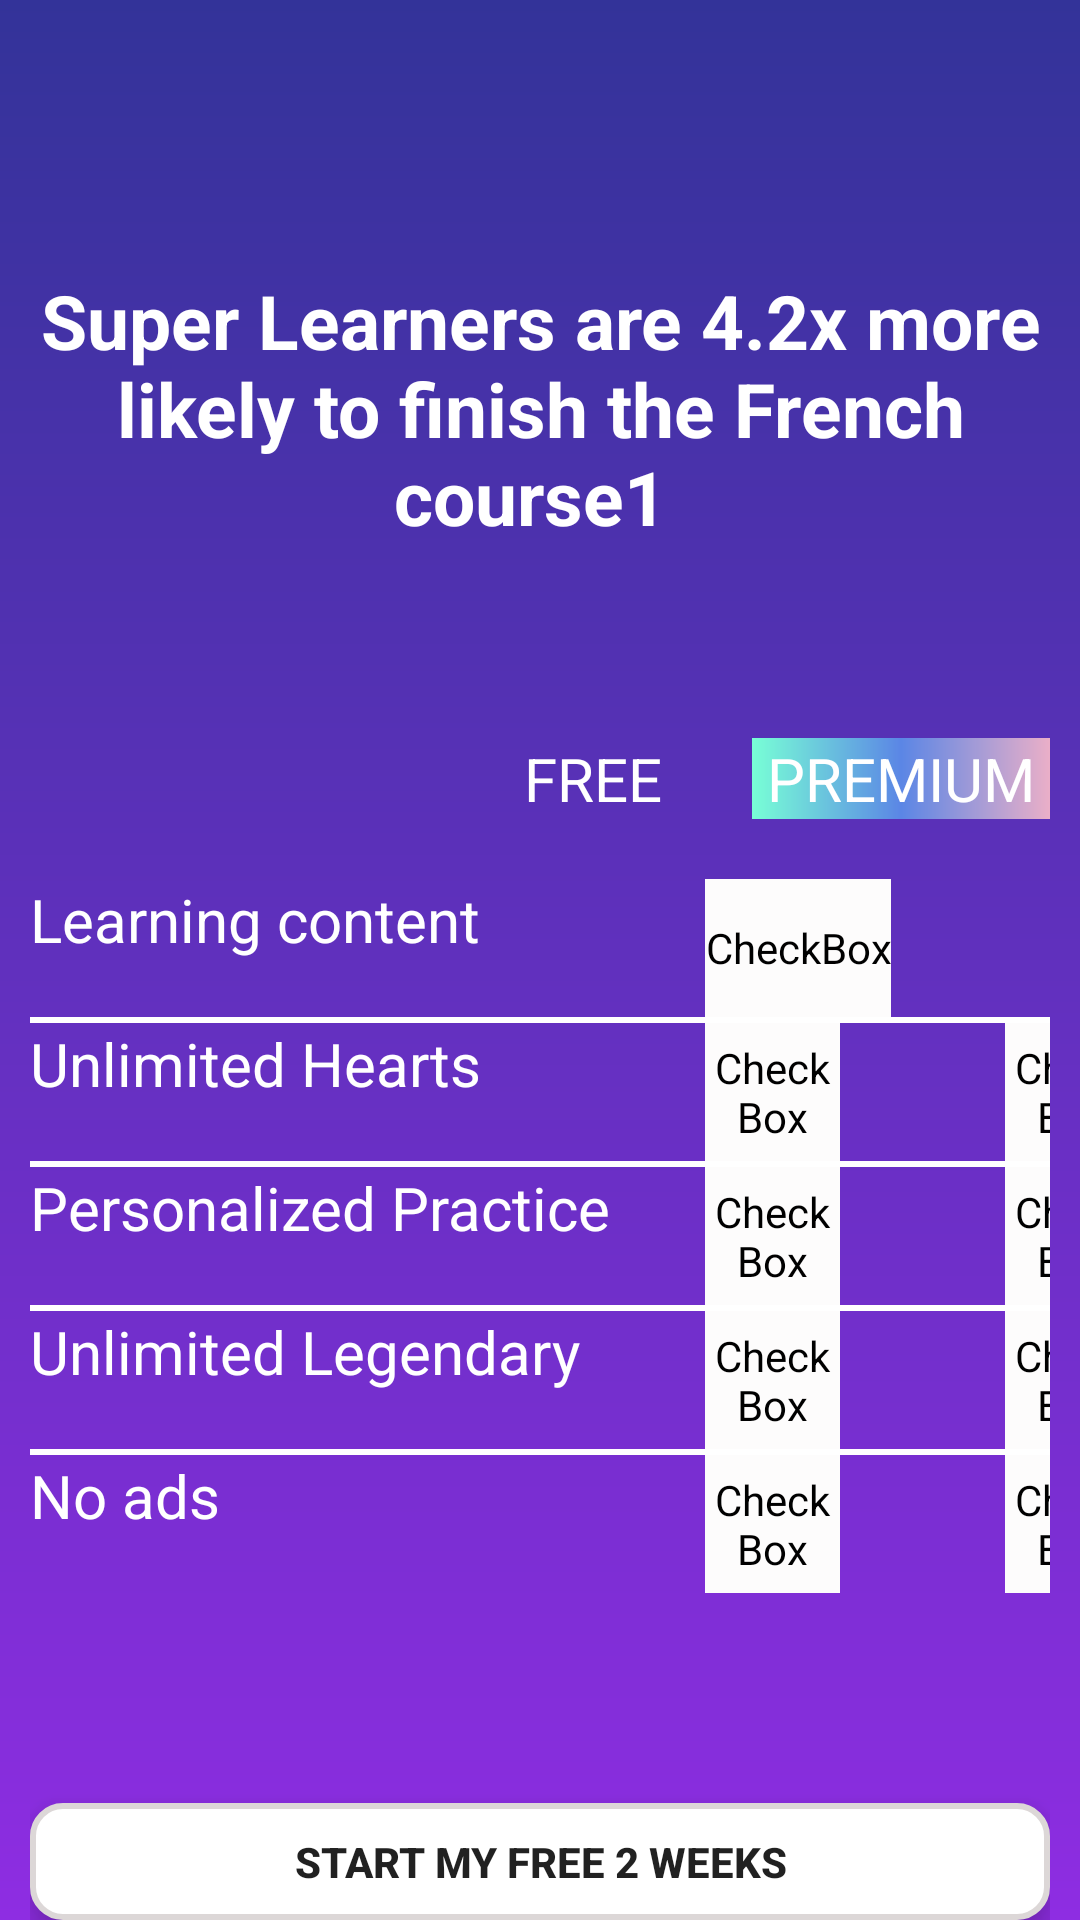

Here is an Android app screen rendered from its layout file. Give the layout XML and the strings, colors and styles it references.
<!-- AndroidManifest.xml: application theme AppTheme -->
<!-- res/layout/start_class.xml -->
<?xml version="1.0" encoding="utf-8"?>
<LinearLayout xmlns:android="http://schemas.android.com/apk/res/android"
    xmlns:app="http://schemas.android.com/apk/res-auto"
    xmlns:tools="http://schemas.android.com/tools"
    android:layout_width="match_parent"
    android:layout_height="match_parent"
    android:background="@drawable/gradient_background_startclass"
    android:orientation="vertical"
    android:paddingHorizontal="10dp"
    tools:context=".MainActivity"
    >

    <TextView
        android:id="@+id/textView7"
        android:layout_width="378dp"
        android:layout_height="116dp"
        android:paddingStart="10dp"
        android:paddingEnd="10sp"
        android:text="Super Learners are 4.2x more likely to finish the French course1 "
        android:textAlignment="center"
        android:textColor="#FFFFFFFF"
        android:textSize="25sp"
        android:layout_marginTop="90dp"
        android:layout_gravity="center"
        android:textStyle="bold"/>

    <LinearLayout
        android:layout_width="wrap_content"
        android:layout_height="wrap_content"
        android:orientation="horizontal"
        android:layout_gravity="end"
        android:layout_marginTop="40dp"
        >
        <TextView
            android:id="@+id/textView8"
            android:layout_width="wrap_content"
            android:layout_height="wrap_content"
            android:layout_weight="1"
            android:text="FREE"
            android:textColor="@color/white"
            android:textSize="20sp"
            android:layout_marginRight="30dp"/>

        <TextView
            android:id="@+id/textView9"
            android:layout_width="wrap_content"
            android:layout_height="wrap_content"
            android:layout_weight="1"
            android:background="@drawable/gradient_background_premium"
            android:text="PREMIUM"
            android:textColor="#FFFFFFFF"
            android:textSize="20sp"
            android:paddingHorizontal="5dp"/>

    </LinearLayout>
    <LinearLayout
        android:layout_width="wrap_content"
        android:layout_height="wrap_content"
        android:orientation="horizontal"
        android:layout_marginTop="20dp"
        >

        <TextView
            android:id="@+id/textView10"
            android:layout_width="225dp"
            android:layout_height="wrap_content"
            android:text="Learning content"
            android:textColor="@color/white"
            android:textSize="20sp"
            />

        <CheckBox
            android:id="@+id/cb1"
            android:layout_width="wrap_content"
            android:layout_height="46dp"
            android:backgroundTint="#FDFCFC"
            android:button="@drawable/custom_checkbox"
            android:checked="true"
            android:textColorHighlight="#FFFFFF"
            android:textSize="24sp" />

        <CheckBox
            android:id="@+id/cb2"
            android:layout_width="45dp"
            android:layout_height="46dp"
            android:backgroundTint="#FDFCFC"
            android:button="@drawable/custom_checkbox"
            android:checked="true"
            android:textColorHighlight="#FFFFFF"
            android:textSize="24sp"
            android:layout_marginStart="65dp"
            />


    </LinearLayout>

    <TextView
        android:id="@+id/textView15"
        android:layout_width="381dp"
        android:layout_height="2dp"
        android:background="@color/white"
        />

    <LinearLayout
        android:layout_width="wrap_content"
        android:layout_height="wrap_content"
        android:orientation="horizontal"
        >

        <TextView
            android:id="@+id/textView11"
            android:layout_width="225dp"
            android:layout_height="wrap_content"
            android:text="Unlimited Hearts"
            android:textColor="@color/white"
            android:textSize="20sp"
            />

        <CheckBox
            android:id="@+id/cb3"
            android:layout_width="45dp"
            android:layout_height="46dp"
            android:backgroundTint="#FDFCFC"
            android:button="@drawable/custom_checkbox"
            android:checked="false"
            android:textColorHighlight="#FFFFFF"
            android:textSize="24sp"
            />

        <CheckBox
            android:id="@+id/cb4"
            android:layout_width="45dp"
            android:layout_height="46dp"
            android:backgroundTint="#FDFCFC"
            android:button="@drawable/custom_checkbox"
            android:checked="true"
            android:textColorHighlight="#FFFFFF"
            android:textSize="24sp"
            android:layout_marginStart="55dp"
            />

    </LinearLayout>

    <TextView
        android:id="@+id/textView12"
        android:layout_width="381dp"
        android:layout_height="2dp"
        android:background="@color/white"
        />

    <LinearLayout
        android:layout_width="wrap_content"
        android:layout_height="wrap_content"
        android:orientation="horizontal"
        >

        <TextView
            android:id="@+id/textView13"
            android:layout_width="225dp"
            android:layout_height="wrap_content"
            android:text="Personalized Practice"
            android:textColor="@color/white"
            android:textSize="20sp"
            />

        <CheckBox
            android:id="@+id/cb5"
            android:layout_width="45dp"
            android:layout_height="46dp"
            android:backgroundTint="#FDFCFC"
            android:button="@drawable/custom_checkbox"
            android:checked="false"
            android:textColorHighlight="#FFFFFF"
            android:textSize="24sp"
            />

        <CheckBox
            android:id="@+id/cb6"
            android:layout_width="45dp"
            android:layout_height="46dp"
            android:backgroundTint="#FDFCFC"
            android:button="@drawable/custom_checkbox"
            android:checked="true"
            android:textColorHighlight="#FFFFFF"
            android:textSize="24sp"
            android:layout_marginStart="55dp"
            />

    </LinearLayout>

    <TextView
        android:id="@+id/textView14"
        android:layout_width="381dp"
        android:layout_height="2dp"
        android:background="@color/white"
        />

    <LinearLayout
        android:layout_width="wrap_content"
        android:layout_height="wrap_content"
        android:orientation="horizontal"
        >

        <TextView
            android:id="@+id/textView16"
            android:layout_width="225dp"
            android:layout_height="wrap_content"
            android:text="Unlimited Legendary"
            android:textColor="@color/white"
            android:textSize="20sp"
            />

        <CheckBox
            android:id="@+id/cb7"
            android:layout_width="45dp"
            android:layout_height="46dp"
            android:backgroundTint="#FDFCFC"
            android:button="@drawable/custom_checkbox"
            android:checked="false"
            android:textColorHighlight="#FFFFFF"
            android:textSize="24sp"
            />

        <CheckBox
            android:id="@+id/cb8"
            android:layout_width="45dp"
            android:layout_height="46dp"
            android:backgroundTint="#FDFCFC"
            android:button="@drawable/custom_checkbox"
            android:checked="true"
            android:textColorHighlight="#FFFFFF"
            android:textSize="24sp"
            android:layout_marginStart="55dp"
            />

    </LinearLayout>

    <TextView
        android:id="@+id/textView17"
        android:layout_width="381dp"
        android:layout_height="2dp"
        android:background="@color/white"
        />

    <LinearLayout
        android:layout_width="wrap_content"
        android:layout_height="wrap_content"
        android:orientation="horizontal"
        >

        <TextView
            android:id="@+id/textView18"
            android:layout_width="225dp"
            android:layout_height="wrap_content"
            android:text="No ads"
            android:textColor="@color/white"
            android:textSize="20sp"
            />

        <CheckBox
            android:id="@+id/cb9"
            android:layout_width="45dp"
            android:layout_height="46dp"
            android:backgroundTint="#FDFCFC"
            android:button="@drawable/custom_checkbox"
            android:checked="false"
            android:textColorHighlight="#FFFFFF"
            android:textSize="24sp"
            />

        <CheckBox
            android:id="@+id/cb10"
            android:layout_width="45dp"
            android:layout_height="46dp"
            android:backgroundTint="#FDFCFC"
            android:button="@drawable/custom_checkbox"
            android:checked="true"
            android:textColorHighlight="#FFFFFF"
            android:textSize="24sp"
            android:layout_marginStart="55dp"
            />

    </LinearLayout>

    <Button
        android:id="@+id/btnStartMyFree2Weeks"
        android:layout_width="match_parent"
        android:layout_height="wrap_content"
        android:layout_gravity="center"
        android:background="@drawable/custom_radius_white"
        android:elevation="8dp"
        android:gravity="center"
        android:hapticFeedbackEnabled="false"
        android:stateListAnimator="@null"
        android:text="START MY FREE 2 WEEKS"
        android:textStyle="bold"
        android:layout_marginTop="70dp"
        />

    <TextView
        android:id="@+id/btnNoThanks"
        android:layout_width="match_parent"
        android:layout_height="wrap_content"
        android:layout_gravity="center"
        android:gravity="center"
        android:text="NO THANKS"
        android:textColor="@color/white"
        android:textStyle="bold"
        android:padding="20dp"
        android:textSize="15dp"
        />


</LinearLayout>
<!-- resources referenced by this layout -->
<resources>
  <color name="white">#FFFFFFFF</color>
  <!-- drawable custom_checkbox (drawable) -->
  <?xml version="1.0" encoding="utf-8"?>
  <selector xmlns:android="http://schemas.android.com/apk/res/android">
      <item android:drawable="@drawable/checked"
          android:state_checked="true"/>
  
      <item android:drawable="@drawable/unchecked"/>
  </selector>
  <!-- drawable custom_radius_white (drawable) -->
  <?xml version="1.0" encoding="utf-8"?>
  <shape xmlns:android="http://schemas.android.com/apk/res/android">
      <solid android:color="#ffffff"/>
      <corners android:radius="10dp"/>
      <stroke android:width="2dp"
          android:color="#DCD7D7"/>
  </shape>
  <!-- drawable gradient_background_premium (drawable) -->
  <?xml version="1.0" encoding="utf-8"?>
  <shape xmlns:android="http://schemas.android.com/apk/res/android">
      <gradient android:startColor="#78ffd6" android:endColor="#eaafc8" android:centerColor="#5B86E5"/>
  </shape>
  <!-- drawable gradient_background_startclass (drawable) -->
  <?xml version="1.0" encoding="utf-8"?>
  <shape xmlns:android="http://schemas.android.com/apk/res/android">
      <gradient android:startColor="#333399" android:endColor="#8E2DE2" android:angle="270"/>
  </shape>
  <style name="AppTheme" parent="Theme.AppCompat.Light.DarkActionBar">
          <item name="colorPrimary">@color/colorPrimary</item>
          <item name="colorPrimaryDark">@color/colorPrimaryDark</item>
          <item name="colorAccent">@color/colorAccent</item>
          <item name="windowActionBar">false</item>
          <item name="windowNoTitle">true</item>
      </style>
  <!-- drawable checked: png bitmap (drawable, 979 bytes) -->
  <color name="colorPrimary">#008577</color>
  <color name="colorPrimaryDark">#00574B</color>
  <color name="colorAccent">#D81B60</color>
</resources>
